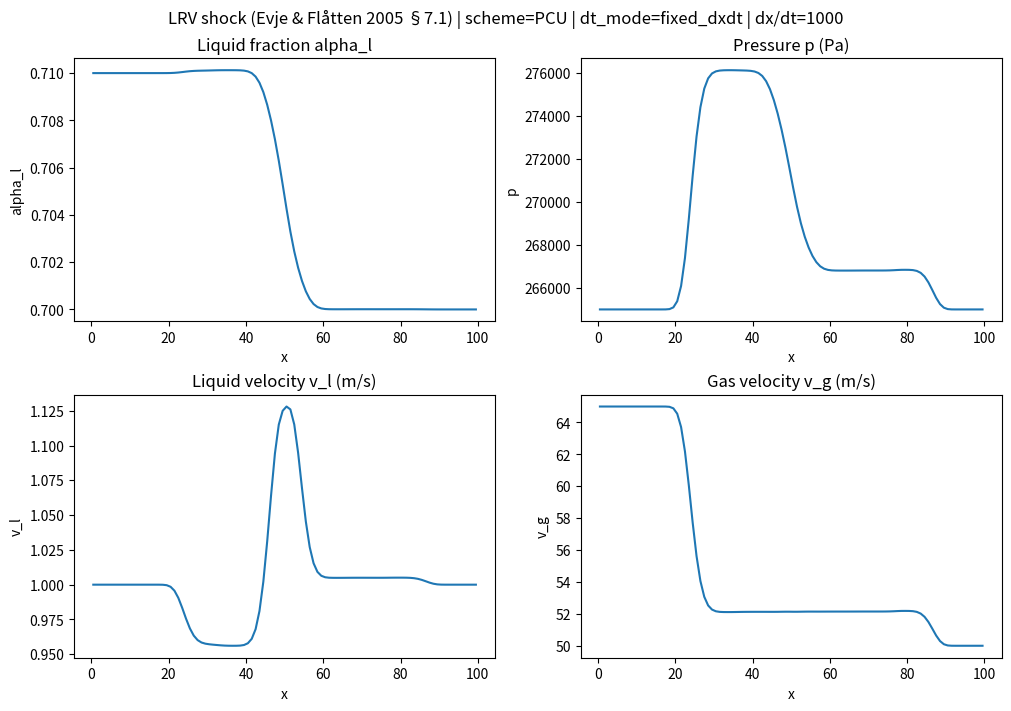

This figure's Python source:
import numpy as np
import matplotlib.pyplot as plt

class FullPressureTwoFluidSolver:
    def __init__(self, n_cells=100, L=12.0, t_final=0.5):
        self.N = n_cells
        self.L = L
        self.dx = L / n_cells
        self.t_final = t_final
        self.x = np.linspace(self.dx/2, L - self.dx/2, self.N)

        # Physics Constants
        self.rho_l = 1000.0
        self.g = 9.81
        self.alpha0 = 0.2
        self.v0 = 10.0

        # State Arrays
        self.alpha = np.ones(self.N) * self.alpha0
        self.u_l = np.ones(self.N) * self.v0

        # History for Entropy Viscosity
        self.alpha_hist = [self.alpha.copy()] * 3

    def van_leer(self, r):
        # Van Leer Slope Limiter
        # phi(r) = (r + |r|) / (1 + |r|)
        return (r + np.abs(r)) / (1.0 + np.abs(r))

    def limited_slope(self, Q):
        """
        Computes limited slopes for second-order reconstructions (Van Leer limiter).
        Falls back to first-order near boundaries.
        """
        slope = np.zeros_like(Q)
        for i in range(1, self.N - 1):
            d_minus = Q[i] - Q[i-1]
            d_plus  = Q[i+1] - Q[i]
            if abs(d_minus) < 1e-12 or abs(d_plus) < 1e-12:
                continue
            r = d_plus / d_minus
            phi = self.van_leer(r)
            slope[i] = phi * d_minus
        return slope

    def pp_limit_slopes_mass(self, mass, slope_mass, slope_mom, m_min=1e-10, m_max=None):
        """
        Positivity/bound-preserving slope limiter for MUSCL-type reconstructions.

        Ensures the reconstructed interface values
            mass_i^- = mass_i - 0.5*slope_mass_i
            mass_i^+ = mass_i + 0.5*slope_mass_i
        satisfy:  m_min <= mass_i^-, mass_i^+ <= m_max  (when m_max is not None).

        We rescale BOTH mass and momentum slopes by the SAME factor so that face velocities
        mom/mass do not blow up when mass is limited.
        """
        if m_max is None:
            m_max = np.inf

        sm = slope_mass.copy()
        sp = slope_mom.copy()

        for i in range(self.N):
            m = mass[i]
            if not np.isfinite(m) or m <= m_min:
                sm[i] = 0.0
                sp[i] = 0.0
                continue

            m_minus = m - 0.5 * sm[i]
            m_plus  = m + 0.5 * sm[i]

            theta = 1.0

            # Lower bound enforcement
            if m_minus < m_min:
                denom = m - m_minus
                if denom > 0:
                    theta = min(theta, (m - m_min) / denom)
            if m_plus < m_min:
                denom = m - m_plus
                if denom > 0:
                    theta = min(theta, (m - m_min) / denom)

            # Upper bound enforcement (optional, helps keep alpha in [0,1])
            if m_minus > m_max:
                denom = m_minus - m
                if denom > 0:
                    theta = min(theta, (m_max - m) / denom)
            if m_plus > m_max:
                denom = m_plus - m
                if denom > 0:
                    theta = min(theta, (m_max - m) / denom)

            theta = max(0.0, min(1.0, theta))
            sm[i] *= theta
            sp[i] *= theta

        return sm, sp

    def compute_entropy_viscosity(self, dt, v_field):
        # 1. Update History
        self.alpha_hist.append(self.alpha.copy())
        if len(self.alpha_hist) > 3: self.alpha_hist.pop(0)

        if len(self.alpha_hist) < 3:
            return np.zeros(self.N + 1)

        # 2. Compute Residual
        if dt < 1e-12: return np.zeros(self.N + 1)

        d_dt = (3*self.alpha_hist[-1] - 4*self.alpha_hist[-2] + self.alpha_hist[-3]) / (2*dt)

        f = self.alpha * v_field
        df_dx = np.zeros(self.N)
        df_dx[1:-1] = (f[2:] - f[:-2]) / (2*self.dx)
        df_dx[0] = (f[1] - f[0]) / self.dx
        df_dx[-1] = (f[-1] - f[-2]) / self.dx

        Residual = np.abs(d_dt + df_dx)

        # 3. Normalization
        norm = np.max(np.abs(self.alpha - np.mean(self.alpha))) + 1e-10

        # 4. Coefficients
        #c_E = 1.0 # works great already
        c_E = 1.0
        nu_E = c_E * (self.dx**2) * Residual / norm

        c_max = 0.5
        nu_max = c_max * self.dx * np.abs(v_field)
        nu_cell = np.minimum(nu_max, nu_E)

        # Map to Faces
        nu_face = np.zeros(self.N + 1)
        nu_face[1:-1] = 0.5 * (nu_cell[1:] + nu_cell[:-1])
        nu_face[0] = nu_cell[0]
        nu_face[-1] = nu_cell[-1]

        return nu_face

    def check_stability(self):
        if np.any(np.isnan(self.u_l)) or np.any(np.isinf(self.u_l)):
            return False
        if np.any(np.isnan(self.alpha)) or np.any(np.isinf(self.alpha)):
            return False
        if np.max(np.abs(self.u_l)) > 1e4:
            return False
        return True

    def reconstruct_MUSCL(self, Q):
        """
        Reconstructs Left state at face i using MUSCL with Van Leer Limiter
        """
        Q_L = np.zeros(self.N + 1)
        # Loop faces
        for i in range(1, self.N):
            if i < 2:
                # Fallback to 1st order at inlet boundary
                Q_L[i] = Q[i-1]
            else:
                # Calc slopes
                d_minus = Q[i-1] - Q[i-2]
                d_plus  = Q[i] - Q[i-1]

                if abs(d_minus) < 1e-10: r = 0.0
                else: r = d_plus / d_minus

                # Apply Limiter
                phi = self.van_leer(r)

                # Reconstruct
                Q_L[i] = Q[i-1] + 0.5 * phi * d_minus

        Q_L[0] = Q[0]
        Q_L[-1] = Q[-1]
        return Q_L

    def reconstruct_QUICK(self, Q):
        """
        Quadratic Upwind Interpolation (QUICK) assuming predominantly positive flow.
        Falls back to 1st order near boundaries or if velocity reverses.
        """
        Q_face = np.zeros(self.N + 1)
        # Positive-flow-biased stencil: face i between cells i-1 and i
        for i in range(1, self.N):
            if i < 3:
                Q_face[i] = Q[i-1]  # fallback near inlet
            else:
                Q_face[i] = (3*Q[i-1] + 6*Q[i-2] - Q[i-3]) / 8.0
        Q_face[0] = Q[0]
        Q_face[-1] = Q[-1]
        return Q_face

    def reconstruct_ENO2(self, Q):
        """
        Second-order ENO reconstruction for left state at face i (assumes positive flow).
        Chooses the smoother stencil between left and right differences.
        """
        Q_face = np.zeros(self.N + 1)
        for i in range(1, self.N):
            if i < 2 or i > self.N - 2:
                Q_face[i] = Q[i-1]  # fallback near boundaries
                continue

            d_left = Q[i-1] - Q[i-2]
            d_right = Q[i] - Q[i-1]
            d_more = Q[i+1] - Q[i]

            # Choose smoother slope between {d_left, d_right} vs {d_right, d_more}
            smooth_left = abs(d_right - d_left)
            smooth_right = abs(d_more - d_right)

            if smooth_left <= smooth_right:
                slope = d_right
                Q_face[i] = Q[i-1] + 0.5 * slope
            else:
                slope = d_more
                Q_face[i] = Q[i] - 0.5 * slope

        Q_face[0] = Q[0]
        Q_face[-1] = Q[-1]
        return Q_face

    def reconstruct_WENO3(self, Q):
        """
        Third-order WENO (2-point stencils) for left state at face i.
        Bias assumes positive advection direction.
        """
        eps = 1e-6
        Q_face = np.zeros(self.N + 1)
        for i in range(1, self.N):
            if i < 2 or i > self.N - 2:
                Q_face[i] = Q[i-1]
                continue

            v0 = 0.5 * (Q[i-2] + Q[i-1])      # stencil S0
            v1 = 0.5 * (-Q[i-1] + 3*Q[i])     # stencil S1

            beta0 = (Q[i-1] - Q[i-2])**2
            beta1 = (Q[i] - Q[i-1])**2

            alpha0 = 1.0 / (eps + beta0)**2
            alpha1 = 2.0 / (eps + beta1)**2  # give downstream stencil larger linear weight
            w0 = alpha0 / (alpha0 + alpha1)
            w1 = alpha1 / (alpha0 + alpha1)

            Q_face[i] = w0 * v0 + w1 * v1

        Q_face[0] = Q[0]
        Q_face[-1] = Q[-1]
        return Q_face

    def reconstruct_CWENO3(self, Q):
        """
        Symmetric central WENO-3: average left/right-biased WENO3 reconstructions.
        Provides a less upwind-biased smooth profile.
        """
        left = self.reconstruct_WENO3(Q)

        # Right-biased WENO3 by flipping indices around the face
        eps = 1e-6
        right = np.zeros(self.N + 1)
        for i in range(1, self.N):
            if i < 2 or i > self.N - 2:
                right[i] = Q[i]
                continue

            v0 = 0.5 * (Q[i+1] + Q[i])        # stencil to the right
            v1 = 0.5 * (-Q[i] + 3*Q[i-1])     # stencil to the left (mirrored)

            beta0 = (Q[i+1] - Q[i])**2
            beta1 = (Q[i] - Q[i-1])**2

            alpha0 = 1.0 / (eps + beta0)**2
            alpha1 = 2.0 / (eps + beta1)**2
            w0 = alpha0 / (alpha0 + alpha1)
            w1 = alpha1 / (alpha0 + alpha1)

            right[i] = w0 * v0 + w1 * v1

        right[0] = Q[0]
        right[-1] = Q[-1]

        return 0.5 * (left + right)

    def solve(self, scheme='Upwind1'):
        # Reset State
        self.alpha = np.ones(self.N) * self.alpha0
        self.u_l = np.ones(self.N) * self.v0
        self.alpha_hist = [self.alpha.copy()] * 3

        t = 0.0
        CFL = 0.1
        if any(tag in scheme for tag in ['ENO', 'WENO', 'CWENO', 'KU', 'PCU']):
            CFL = 0.05  # tighten timestep for high-order / central-upwind schemes
        visc_record = np.zeros(self.N + 1)

        while t < self.t_final:
            if not self.check_stability():
                print(f"  [Warning] Simulation blew up at t={t:.4f}s with scheme {scheme}")
                break

            # 1. Adaptive Time Step
            max_v = np.max(np.abs(self.u_l)) + 1e-6
            dt = CFL * self.dx / max_v
            if t + dt > self.t_final: dt = self.t_final - t

            # --- 2. Compute Viscosity (if EVM enabled) ---
            if 'EVM' in scheme:
                nu_visc = self.compute_entropy_viscosity(dt, self.u_l)
                visc_record = np.maximum(visc_record, nu_visc)
            else:
                nu_visc = np.zeros(self.N + 1)

            # --- 3. Compute Fluxes ---
            flux_mass = np.zeros(self.N + 1)
            flux_mom  = np.zeros(self.N + 1)

            mass = (1 - self.alpha) * self.rho_l
            mom  = mass * self.u_l

            # Pre-calculate Reconstructions if needed
            if 'MUSCL' in scheme:
                rho_muscl = self.reconstruct_MUSCL(mass)
                u_muscl   = self.reconstruct_MUSCL(self.u_l)
            if 'QUICK' in scheme:
                rho_quick = self.reconstruct_QUICK(mass)
                u_quick   = self.reconstruct_QUICK(self.u_l)
            if ('NT' in scheme) or ('KU' in scheme) or ('PCU' in scheme):
                slope_mass = self.limited_slope(mass)
                slope_mom  = self.limited_slope(mom)
                # Make the reconstruction truly bound/positivity-preserving for mass
                slope_mass, slope_mom = self.pp_limit_slopes_mass(
                    mass, slope_mass, slope_mom,
                    m_min=1e-10,
                    m_max=self.rho_l - 1e-10,
                )
            if 'ENO' in scheme:
                rho_eno = self.reconstruct_ENO2(mass)
                u_eno   = self.reconstruct_ENO2(self.u_l)
            if 'WENO' in scheme and 'CWENO' not in scheme:
                rho_weno = self.reconstruct_WENO3(mass)
                u_weno   = self.reconstruct_WENO3(self.u_l)
            if 'CWENO' in scheme:
                rho_cweno = self.reconstruct_CWENO3(mass)
                u_cweno   = self.reconstruct_CWENO3(self.u_l)

            # Add a small Rusanov-like baseline viscosity for high-order schemes to prevent blow-up
            if any(tag in scheme for tag in ['ENO', 'WENO', 'CWENO', 'KU', 'PCU']):
                face_speed = np.zeros(self.N + 1)
                face_speed[1:-1] = 0.5 * (np.abs(self.u_l[:-1]) + np.abs(self.u_l[1:]))
                face_speed[0] = np.abs(self.v0)
                face_speed[-1] = face_speed[-2]
                c_base = 0.2
                nu_visc = np.maximum(nu_visc, c_base * self.dx * face_speed)

            for i in range(1, self.N):
                # Basic Neighbors
                rho_L = mass[i-1]
                rho_R = mass[i]
                u_L = self.u_l[i-1]
                u_R = self.u_l[i]
                # Defaults (used by non-CU schemes and for diffusion term)
                mass_L = rho_L
                mass_R = rho_R
                mom_L  = mom[i-1]
                mom_R  = mom[i]

                # --- FLUX SELECTION ---

                if 'Upwind1' in scheme:
                    rho_face = rho_L
                    u_face   = u_L

                elif 'Central' in scheme:
                    rho_face = 0.5 * (rho_L + rho_R)
                    u_face   = 0.5 * (u_L + u_R)

                elif 'MUSCL' in scheme:
                    # Use the limited reconstructed values
                    rho_face = rho_muscl[i]
                    u_face   = u_muscl[i]

                elif 'QUICK' in scheme:
                    rho_face = rho_quick[i]
                    u_face   = u_quick[i]

                elif 'ENO' in scheme:
                    rho_face = rho_eno[i]
                    u_face   = u_eno[i]

                elif 'CWENO' in scheme:
                    rho_face = rho_cweno[i]
                    u_face   = u_cweno[i]

                elif 'WENO' in scheme:
                    rho_face = rho_weno[i]
                    u_face   = u_weno[i]

                elif 'KU' in scheme:
                    # Positivity-preserving central-upwind (Kurganov-type) flux
                    mass_L = mass[i-1] + 0.5 * slope_mass[i-1]
                    mass_R = mass[i]   - 0.5 * slope_mass[i]
                    mom_L  = mom[i-1]  + 0.5 * slope_mom[i-1]
                    mom_R  = mom[i]    - 0.5 * slope_mom[i]

                    u_L_face = mom_L / mass_L
                    u_R_face = mom_R / mass_R

                    f_mass_L = mom_L
                    f_mass_R = mom_R
                    f_mom_L  = mom_L * u_L_face
                    f_mom_R  = mom_R * u_R_face

                    a_plus  = max(u_L_face, u_R_face, 0.0)
                    a_minus = min(u_L_face, u_R_face, 0.0)
                    denom = a_plus - a_minus

                    if denom < 1e-14:
                        # fallback to local Lax-Friedrichs at nearly-stationary interfaces
                        s = max(abs(u_L_face), abs(u_R_face)) + 1e-14
                        f_mass_conv = 0.5 * (f_mass_L + f_mass_R) - 0.5 * s * (mass_R - mass_L)
                        f_mom_conv  = 0.5 * (f_mom_L  + f_mom_R ) - 0.5 * s * (mom_R  - mom_L )
                    else:
                        f_mass_conv = (a_plus * f_mass_L - a_minus * f_mass_R + a_plus * a_minus * (mass_R - mass_L)) / denom
                        f_mom_conv  = (a_plus * f_mom_L  - a_minus * f_mom_R  + a_plus * a_minus * (mom_R  - mom_L )) / denom
                elif 'PCU' in scheme:
                    # True positivity-preserving central-upwind FV flux.
                    # NOTE: In this simplified faucet model the PDE is conservative; there is no
                    # nonconservative product to integrate along a path, so a genuine path term is zero.
                    mass_L = mass[i-1] + 0.5 * slope_mass[i-1]
                    mass_R = mass[i]   - 0.5 * slope_mass[i]
                    mom_L  = mom[i-1]  + 0.5 * slope_mom[i-1]
                    mom_R  = mom[i]    - 0.5 * slope_mom[i]

                    u_L_face = mom_L / mass_L
                    u_R_face = mom_R / mass_R

                    f_mass_L = mom_L
                    f_mass_R = mom_R
                    f_mom_L  = mom_L * u_L_face
                    f_mom_R  = mom_R * u_R_face

                    a_plus  = max(u_L_face, u_R_face, 0.0)
                    a_minus = min(u_L_face, u_R_face, 0.0)
                    denom = a_plus - a_minus

                    if denom < 1e-14:
                        s = max(abs(u_L_face), abs(u_R_face)) + 1e-14
                        f_mass_conv = 0.5 * (f_mass_L + f_mass_R) - 0.5 * s * (mass_R - mass_L)
                        f_mom_conv  = 0.5 * (f_mom_L  + f_mom_R ) - 0.5 * s * (mom_R  - mom_L )
                    else:
                        f_mass_conv = (a_plus * f_mass_L - a_minus * f_mass_R + a_plus * a_minus * (mass_R - mass_L)) / denom
                        f_mom_conv  = (a_plus * f_mom_L  - a_minus * f_mom_R  + a_plus * a_minus * (mom_R  - mom_L )) / denom
                elif 'NT' in scheme:
                    # Nessyahu-Tadmor 2nd-order central flux (Lax-Friedrichs form)
                    mass_minus = mass[i-1] + 0.5 * slope_mass[i-1]
                    mass_plus  = mass[i]   - 0.5 * slope_mass[i]
                    mom_minus  = mom[i-1]  + 0.5 * slope_mom[i-1]
                    mom_plus   = mom[i]    - 0.5 * slope_mom[i]
                    # Use reconstructed states for the viscosity term as well
                    mass_L = mass_minus
                    mass_R = mass_plus
                    mom_L  = mom_minus
                    mom_R  = mom_plus

                    u_minus = mom_minus / mass_minus if mass_minus > 1e-8 else 0.0
                    u_plus  = mom_plus  / mass_plus  if mass_plus  > 1e-8 else 0.0

                    f_mass_minus = mass_minus * u_minus
                    f_mass_plus  = mass_plus  * u_plus
                    f_mom_minus  = mom_minus  * u_minus
                    f_mom_plus   = mom_plus   * u_plus

                    a_face = max(abs(u_minus), abs(u_plus)) + 1e-6

                    f_mass_conv = 0.5 * (f_mass_minus + f_mass_plus) - 0.5 * a_face * (mass_plus - mass_minus)
                    f_mom_conv  = 0.5 * (f_mom_minus + f_mom_plus)   - 0.5 * a_face * (mom_plus - mom_minus)

                # Convective Flux
                if ('NT' not in scheme) and ('KU' not in scheme) and ('PCU' not in scheme):
                    f_mass_conv = rho_face * u_face
                    f_mom_conv  = rho_face * u_face**2

                # --- ADD DIFFUSION / ARTIFICIAL VISCOSITY (conservative form) ---
                # Interpret nu_visc as a face diffusivity and write it as an additional
                # Rusanov/Lax-Friedrichs dissipation term using the (possibly reconstructed) jump.
                s_visc = 2.0 * nu_visc[i] / self.dx  # [m/s]

                flux_mass[i] = f_mass_conv - 0.5 * s_visc * (mass_R - mass_L)
                flux_mom[i]  = f_mom_conv  - 0.5 * s_visc * (mom_R  - mom_L )


            # Boundary Fluxes
            rho_in = (1.0 - self.alpha0)*self.rho_l
            flux_mass[0] = rho_in * self.v0
            flux_mom[0]  = rho_in * self.v0**2
            flux_mass[-1] = flux_mass[-2]
            flux_mom[-1]  = flux_mom[-2]

            # --- 4. Update Equations ---
            div_mass = (flux_mass[1:] - flux_mass[:-1]) / self.dx
            div_mom  = (flux_mom[1:] - flux_mom[:-1]) / self.dx

            force_grav = (1.0 - self.alpha) * self.rho_l * self.g

            mass_new = (1-self.alpha)*self.rho_l - dt * div_mass
            mom_new  = (1-self.alpha)*self.rho_l*self.u_l + dt * (-div_mom + force_grav)

            self.alpha = 1.0 - (mass_new / self.rho_l)
            self.alpha = np.clip(self.alpha, 0.0, 1.0)

            self.u_l = np.zeros_like(mass_new)
            mask = mass_new > 1e-6
            self.u_l[mask] = mom_new[mask] / mass_new[mask]

            t += dt

        visc_centers = 0.5 * (visc_record[1:] + visc_record[:-1])
        return self.x, self.alpha, visc_centers

    def analytical_solution(self, t_current):
        alpha_exact = np.zeros_like(self.x)
        x_front = self.v0 * t_current + 0.5 * self.g * t_current**2
        for i, xi in enumerate(self.x):
            if xi < x_front:
                v = np.sqrt(self.v0**2 + 2 * self.g * xi)
                alpha_exact[i] = 1.0 - ((1.0 - self.alpha0) * self.v0) / v
            else:
                alpha_exact[i] = self.alpha0
        return self.x, alpha_exact


import numpy as np
import math
import matplotlib.pyplot as plt

# ============================================================
# Utilities (ported/adapted from your water-faucet test driver)
# ============================================================
def minmod(a, b):
    return 0.5 * (np.sign(a) + np.sign(b)) * np.minimum(np.abs(a), np.abs(b))

def vanleer_slope(dL, dR, eps=1e-30):
    # vectorized van Leer slope limiter (componentwise)
    return (np.sign(dL) + np.sign(dR)) * (np.abs(dL)*np.abs(dR)) / (np.abs(dL) + np.abs(dR) + eps)

# ============================================================
# One-pressure isothermal Two-Fluid Model (Evje & Flåtten 2005)
# U = [m_g, m_l, I_g, I_l]
# EOS:
#   rho_g = p / a_g^2
#   rho_l = rho_l0 + (p - p0)/a_l^2
# Closure:
#   m_g/rho_g(p) + m_l/rho_l(p) = 1
#
# Conservative flux part:
#   F = [I_g, I_l, I_g^2/m_g + alpha_g p, I_l^2/m_l + alpha_l p]
#
# Nonconservative term in momentum:
#   -p_i d(alpha_k)/dx, p_i = p - Δp
# with Δp = σ * ag*al*rg*rl/(rg*al + rl*ag) * (vg-vl)^2
#
# Numerical options kept in the same "scheme names" style:
#   upwind1, MUSCL, Central, Central_EVM, MUSCL_EVM,
#   QUICK, NT, ENO2, WENO3, CWENO3, KU, SDCU61, PCU
# (Some schemes share the same Rusanov/KU backend but differ in reconstruction/diffusion.)
# ============================================================
class TFMShockTubeSolver:
    def __init__(self, N=200, L=100.0, t_final=0.1, sigma=1.2,
                 scheme="PCU", dt_mode="fixed_dxdt", dxdt=1000.0, CFL=0.25):
        self.N = int(N)
        self.L = float(L)
        self.dx = self.L / self.N
        self.x = np.linspace(self.dx/2, self.L - self.dx/2, self.N)

        self.t_final = float(t_final)
        self.sigma = float(sigma)

        self.scheme = str(scheme).strip()
        self.dt_mode = str(dt_mode).strip().lower()
        self.dxdt = float(dxdt)
        self.CFL = float(CFL)

        # EOS params (Evje & Flåtten 2005)
        self.p0 = 1.0e5
        self.rho_l0 = 1000.0
        self.a_l = 1.0e3
        self.a_g = math.sqrt(1.0e5)

        # Conservative state U = [m_g, m_l, I_g, I_l]
        self.U = np.zeros((self.N, 4), dtype=float)

        # floors
        self.m_floor = 1e-12
        self.alpha_floor = 1e-12

        # For EVM
        self.alpha_hist = []  # store alpha_l snapshots

    # ---------- EOS & closures ----------
    def rho_g(self, p):
        return p / (self.a_g**2)

    def rho_l(self, p):
        return self.rho_l0 + (p - self.p0) / (self.a_l**2)

    def pressure_from_masses(self, mg, ml):
        # Solve mg/rho_g(p) + ml/rho_l(p) = 1 with linear EOS
        A = self.a_l**2
        B = self.a_g**2
        c0 = self.rho_l0 - self.p0 / A
        mg = max(mg, self.m_floor)
        ml = max(ml, self.m_floor)
        b = A*c0 - mg*B - ml*A
        c = -mg * B * A * c0
        disc = b*b - 4.0*c
        disc = max(disc, 0.0)
        p = 0.5 * (-b + math.sqrt(disc))
        return max(p, 1.0)

    def prim_from_U(self, U):
        mg, ml, Ig, Il = U
        mg = max(mg, self.m_floor)
        ml = max(ml, self.m_floor)
        p = self.pressure_from_masses(mg, ml)
        rg = self.rho_g(p)
        rl = self.rho_l(p)
        ag = mg / rg
        al = ml / rl
        vg = Ig / mg
        vl = Il / ml
        return p, ag, al, vg, vl, rg, rl

    def U_from_prim(self, p, alpha_l, vg, vl):
        alpha_l = float(alpha_l)
        alpha_l = min(max(alpha_l, self.alpha_floor), 1.0 - self.alpha_floor)
        alpha_g = 1.0 - alpha_l
        rg = self.rho_g(p)
        rl = self.rho_l(p)
        mg = rg * alpha_g
        ml = rl * alpha_l
        Ig = mg * vg
        Il = ml * vl
        return np.array([mg, ml, Ig, Il], dtype=float)

    def delta_p(self, p, ag, al, vg, vl, rg, rl):
        denom = rg*al + rl*ag
        if denom <= 0:
            return 0.0
        return self.sigma * (ag*al*rg*rl/denom) * (vg - vl)**2

    # ---------- Derived fields ----------
    def alpha_l_field(self):
        al = np.zeros(self.N)
        for j in range(self.N):
            p, ag, alj, vg, vl, rg, rl = self.prim_from_U(self.U[j])
            al[j] = alj
        return al

    def mixture_velocity(self):
        # u_mix = (I_g + I_l) / (m_g + m_l)
        mg = np.maximum(self.U[:,0], self.m_floor)
        ml = np.maximum(self.U[:,1], self.m_floor)
        return (self.U[:,2] + self.U[:,3]) / (mg + ml)

    def max_speed_cell(self, Uj):
        p, ag, al, vg, vl, rg, rl = self.prim_from_U(Uj)
        return max(abs(vg) + self.a_g, abs(vl) + self.a_l)

    # ---------- BC ----------
    def extend_extrapolate(self, A):
        # A: (N, m) -> (N+2, m)
        AE = np.empty((self.N+2, A.shape[1]), dtype=float)
        AE[1:-1] = A
        AE[0] = A[0]
        AE[-1] = A[-1]
        return AE

    # ---------- Flux & PCU jump ----------
    def flux_conservative(self, U):
        mg, ml, Ig, Il = U
        mg = max(mg, self.m_floor)
        ml = max(ml, self.m_floor)
        p, ag, al, vg, vl, rg, rl = self.prim_from_U(U)
        return np.array([
            Ig,
            Il,
            Ig*vg + ag*p,
            Il*vl + al*p
        ], dtype=float)

    def p_i_mid(self, UL, UR):
        pL, agL, alL, vgL, vlL, rgL, rlL = self.prim_from_U(UL)
        pR, agR, alR, vgR, vlR, rgR, rlR = self.prim_from_U(UR)
        pm = 0.5*(pL + pR)
        agm = 0.5*(agL + agR)
        alm = 0.5*(alL + alR)
        vgm = 0.5*(vgL + vgR)
        vlm = 0.5*(vlL + vlR)
        rgm = self.rho_g(pm)
        rlm = self.rho_l(pm)
        dpm = self.delta_p(pm, agm, alm, vgm, vlm, rgm, rlm)
        return pm - dpm

    def pcu_jump(self, UL, UR):
        # momentum jumps from -p_i * d(alpha_k)
        p_i = self.p_i_mid(UL, UR)
        _, agL, alL, *_ = self.prim_from_U(UL)
        _, agR, alR, *_ = self.prim_from_U(UR)
        D = np.zeros(4, dtype=float)
        D[2] = -p_i * (agR - agL)
        D[3] = -p_i * (alR - alL)
        return D

    # ---------- Reconstruction methods (component-wise, direction by u_mix face) ----------
    def reconstruct_piecewise_constant(self, UE):
        # UE: (N+2,4) with ghosts -> UL/UR at faces (N+1,4)
        UL = UE[:-1].copy()
        UR = UE[1:].copy()
        return UL, UR

    def reconstruct_MUSCL(self, UE):
        dL = UE[1:-1] - UE[0:-2]
        dR = UE[2:  ] - UE[1:-1]
        slope = vanleer_slope(dL, dR)

        UL = np.empty((self.N+1, 4), dtype=float)
        UR = np.empty((self.N+1, 4), dtype=float)

        # left boundary
        UL[0] = UE[0]
        UR[0] = UE[1] - 0.5*slope[0]

        for i in range(1, self.N):
            UL[i] = UE[i] + 0.5*slope[i-1]
            UR[i] = UE[i+1] - 0.5*slope[i]
        # right boundary face
        UL[self.N] = UE[self.N] + 0.5*slope[self.N-1]
        UR[self.N] = UE[self.N+1]

        # positivity fallback on masses
        for i in range(self.N+1):
            if UL[i,0] < self.m_floor or UR[i,0] < self.m_floor or UL[i,1] < self.m_floor or UR[i,1] < self.m_floor:
                UL[i] = UE[i]
                UR[i] = UE[i+1]
        return UL, UR

    def _reconstruct_positive_QUICK_left(self, Q):
        # Q: (N+2,) with ghosts, returns left state at faces i=0..N (N+1)
        Qf = np.zeros(self.N+1)
        Qf[0] = Q[0]
        Qf[-1] = Q[-2]
        for i in range(1, self.N):
            # face i between cells i and i+1 in UE indexing
            # match your original QUICK: face i uses cells (i),(i-1),(i-2) in interior indexing
            if i < 3:
                Qf[i] = Q[i]  # fallback
            else:
                Qf[i] = (3*Q[i] + 6*Q[i-1] - Q[i-2]) / 8.0
        return Qf

    def _reconstruct_positive_ENO2_left(self, Q):
        Qf = np.zeros(self.N+1)
        Qf[0] = Q[0]
        Qf[-1] = Q[-2]
        for i in range(1, self.N):
            if i < 2 or i > self.N-2:
                Qf[i] = Q[i]
                continue
            d_left = Q[i] - Q[i-1]
            d_right = Q[i+1] - Q[i]
            d_more = Q[i+2] - Q[i+1]
            smooth_left = abs(d_right - d_left)
            smooth_right = abs(d_more - d_right)
            if smooth_left <= smooth_right:
                slope = d_right
                Qf[i] = Q[i] + 0.5*slope
            else:
                slope = d_more
                Qf[i] = Q[i+1] - 0.5*slope
        return Qf

    def _reconstruct_positive_WENO3_left(self, Q):
        eps = 1e-6
        Qf = np.zeros(self.N+1)
        Qf[0] = Q[0]
        Qf[-1] = Q[-2]
        for i in range(1, self.N):
            if i < 2 or i > self.N-2:
                Qf[i] = Q[i]
                continue
            v0 = 0.5 * (Q[i-1] + Q[i])       # S0
            v1 = 0.5 * (-Q[i] + 3*Q[i+1])    # S1
            beta0 = (Q[i] - Q[i-1])**2
            beta1 = (Q[i+1] - Q[i])**2
            alpha0 = 1.0 / (eps + beta0)**2
            alpha1 = 2.0 / (eps + beta1)**2
            w0 = alpha0 / (alpha0 + alpha1)
            w1 = alpha1 / (alpha0 + alpha1)
            Qf[i] = w0*v0 + w1*v1
        return Qf

    def reconstruct_face_states(self, UE, method):
        # UE: (N+2,4). Returns UL/UR at faces (N+1,4).
        method = method.upper()
        if method in ["UPWIND1", "CENTRAL", "KU", "PCU", "SDCU61", "NT"]:
            return self.reconstruct_piecewise_constant(UE)
        if method in ["MUSCL", "MUSCL_EVM", "CENTRAL_EVM"]:
            return self.reconstruct_MUSCL(UE)

        # For QUICK/ENO/WENO/CWENO: do componentwise directional recon using u_mix
        u = self.mixture_velocity()
        # face velocity (N+1): average of neighbor cell u, extrapolate at boundaries
        uf = np.zeros(self.N+1)
        uf[0] = u[0]
        uf[-1] = u[-1]
        uf[1:-1] = 0.5*(u[:-1] + u[1:])

        UL = np.zeros((self.N+1,4))
        UR = np.zeros((self.N+1,4))

        for k in range(4):
            Q = UE[:,k]
            # positive-direction left states
            if method == "QUICK":
                QL_pos = self._reconstruct_positive_QUICK_left(Q)
            elif method == "ENO2":
                QL_pos = self._reconstruct_positive_ENO2_left(Q)
            elif method == "WENO3":
                QL_pos = self._reconstruct_positive_WENO3_left(Q)
            elif method == "CWENO3":
                QL_pos = self._reconstruct_positive_WENO3_left(Q)
            else:
                QL_pos = self._reconstruct_positive_WENO3_left(Q)

            # negative-direction: mirror
            Qrev = Q[::-1].copy()
            if method == "QUICK":
                QR_pos_rev = self._reconstruct_positive_QUICK_left(Qrev)
            elif method == "ENO2":
                QR_pos_rev = self._reconstruct_positive_ENO2_left(Qrev)
            else:
                QR_pos_rev = self._reconstruct_positive_WENO3_left(Qrev)
            # map back to right states
            QR_neg = QR_pos_rev[::-1]

            # build UL/UR based on face velocity direction
            for i in range(self.N+1):
                if uf[i] >= 0:
                    UL[i,k] = QL_pos[i]
                    UR[i,k] = UE[i+1,k]  # fallback right state
                else:
                    UL[i,k] = UE[i,k]    # fallback left state
                    UR[i,k] = QR_neg[i]

        # CWENO3: average of left/right biased WENO3 (very approximate here)
        if method == "CWENO3":
            # just smooth the states a bit by averaging
            UL = 0.5*(UL + UE[:-1])
            UR = 0.5*(UR + UE[1:])

        # positivity fallback on masses
        for i in range(self.N+1):
            if UL[i,0] < self.m_floor or UR[i,0] < self.m_floor or UL[i,1] < self.m_floor or UR[i,1] < self.m_floor:
                UL[i] = UE[i]
                UR[i] = UE[i+1]
        return UL, UR

    # ---------- EVM (entropy-viscosity-like sensor using alpha_l) ----------
    def compute_entropy_viscosity(self, alpha, dt, C_ev=0.05, C_max=0.25):
        # same spirit as in your faucet driver; use alpha_l as "entropy"
        a = np.array(alpha, dtype=float)
        a_old = self.alpha_hist[-1] if len(self.alpha_hist) > 0 else a.copy()

        da_dt = (a - a_old) / max(dt, 1e-14)
        da_dx = np.zeros_like(a)
        da_dx[1:-1] = (a[2:] - a[:-2]) / (2*self.dx)
        da_dx[0] = (a[1] - a[0]) / self.dx
        da_dx[-1] = (a[-1] - a[-2]) / self.dx

        # residual r = a_t + u_mix a_x
        u = self.mixture_velocity()
        r = da_dt + u*da_dx

        # local scale
        r_scale = np.max(np.abs(r)) + 1e-14
        nu = C_ev * self.dx*self.dx * (np.abs(r)/r_scale)

        # cap
        umax = np.max(np.abs(u)) + max(self.a_g, self.a_l)
        nu_max = C_max * umax * self.dx
        nu = np.minimum(nu, nu_max)
        return nu

    # ---------- One step ----------
    def step(self, dt):
        UE = self.extend_extrapolate(self.U)

        scheme = self.scheme.strip()
        schemeU = scheme.upper()

        # base reconstruction selector
        recon_method = schemeU
        if schemeU in ["KU", "PCU", "SDCU61"]:
            recon_method = "MUSCL"  # default: 2nd-order MUSCL for these
        if schemeU == "UPWIND1":
            recon_method = "UPWIND1"

        UL, UR = self.reconstruct_face_states(UE, recon_method)

        # entropy-viscosity coefficient (cell-based), used as extra diffusion
        nu = None
        if schemeU in ["CENTRAL_EVM", "MUSCL_EVM"]:
            alpha = self.alpha_l_field()
            nu = self.compute_entropy_viscosity(alpha, dt)

        # fluxes
        F = np.zeros((self.N+1, 4), dtype=float)

        for i in range(self.N+1):
            FL = self.flux_conservative(UL[i])
            FR = self.flux_conservative(UR[i])

            if schemeU in ["CENTRAL", "CENTRAL_EVM"]:
                a_face = self.dxdt  # fixed diffusion speed, like LF
            else:
                # KU/Rusanov diffusion
                a_face = max(self.max_speed_cell(UL[i]), self.max_speed_cell(UR[i]))

            # Local Lax-Friedrichs / Rusanov
            Fhat = 0.5*(FL + FR) - 0.5*a_face*(UR[i] - UL[i])

            # Add EVM diffusion (treat as additional speed)
            if nu is not None and i > 0 and i < self.N:
                nu_face = 0.5*(nu[i-1] + nu[i])
                Fhat -= nu_face * (UR[i] - UL[i]) / self.dx

            # PCU jump
            if schemeU in ["PCU"]:
                Fhat += self.pcu_jump(UL[i], UR[i])

            # SDCU61: keep same backend here (you can upgrade later)
            # NT/QUICK/ENO/WENO/CWENO mainly differ by recon_method
            F[i] = Fhat

        Unew = self.U.copy()
        for j in range(self.N):
            Unew[j] -= (dt/self.dx)*(F[j+1] - F[j])

        # floors + keep velocities consistent to avoid blow-ups when masses are floored
        for j in range(self.N):
            mg, ml, Ig, Il = Unew[j]
            if mg < self.m_floor:
                vg = Ig / max(mg, self.m_floor)
                mg = self.m_floor
                Ig = mg * vg
            if ml < self.m_floor:
                vl = Il / max(ml, self.m_floor)
                ml = self.m_floor
                Il = ml * vl
            Unew[j] = [mg, ml, Ig, Il]

        self.U = Unew

        # store alpha for EVM
        self.alpha_hist.append(self.alpha_l_field().copy())
        if len(self.alpha_hist) > 2:
            self.alpha_hist.pop(0)

    # ---------- Driver ----------
    def compute_dt(self):
        # fixed dt from dx/dt
        dt_fixed = self.dx / max(self.dxdt, 1e-14)
        # CFL dt
        smax = 0.0
        for j in range(self.N):
            smax = max(smax, self.max_speed_cell(self.U[j]))
        dt_cfl = self.CFL * self.dx / max(smax, 1e-14)

        if self.dt_mode == "cfl":
            return dt_cfl
        if self.dt_mode == "fixed_dxdt":
            # safety: don't exceed CFL
            return min(dt_fixed, dt_cfl)
        return dt_cfl

    def run(self):
        t = 0.0
        # init alpha history for EVM
        self.alpha_hist = [self.alpha_l_field().copy()]
        while t < self.t_final - 1e-14:
            dt = self.compute_dt()
            if t + dt > self.t_final:
                dt = self.t_final - t
            self.step(dt)
            t += dt
        return self.get_primitives()

    def get_primitives(self):
        p  = np.zeros(self.N)
        al = np.zeros(self.N)
        vg = np.zeros(self.N)
        vl = np.zeros(self.N)
        for j in range(self.N):
            pj, agj, alj, vgj, vlj, *_ = self.prim_from_U(self.U[j])
            p[j] = pj
            al[j] = alj
            vg[j] = vgj
            vl[j] = vlj
        return p, al, vg, vl

    def plot(self, title=""):
        p, al, vg, vl = self.get_primitives()
        fig, axs = plt.subplots(2, 2, figsize=(10, 7), constrained_layout=True)

        axs[0,0].plot(self.x, al)
        axs[0,0].set_title("Liquid fraction alpha_l")
        axs[0,0].set_xlabel("x"); axs[0,0].set_ylabel("alpha_l")

        axs[0,1].plot(self.x, p)
        axs[0,1].set_title("Pressure p (Pa)")
        axs[0,1].set_xlabel("x"); axs[0,1].set_ylabel("p")

        axs[1,0].plot(self.x, vl)
        axs[1,0].set_title("Liquid velocity v_l (m/s)")
        axs[1,0].set_xlabel("x"); axs[1,0].set_ylabel("v_l")

        axs[1,1].plot(self.x, vg)
        axs[1,1].set_title("Gas velocity v_g (m/s)")
        axs[1,1].set_xlabel("x"); axs[1,1].set_ylabel("v_g")

        if title:
            fig.suptitle(title)
        return fig



# ============================================================
# Combined driver: Faucet demo OR Evje & Flåtten (2005) shock tubes
# ============================================================
if __name__ == "__main__":
    import argparse

    parser = argparse.ArgumentParser(
        description="Run either the original faucet demo or Evje & Flåtten (2005) shock-tube benchmarks."
    )
    parser.add_argument("--problem", choices=["faucet", "LRV", "MLRV", "TOUMI"], default="LRV",
                        help="Select which problem to run.")
    parser.add_argument("--scheme", default="PCU",
                        help=("Scheme/flux option. Faucet solver uses e.g. Upwind1, Central, MUSCL, QUICK, "
                              "ENO2, WENO3, CWENO3, KU, PCU, Central_EVM, MUSCL_EVM. "
                              "Shock-tube solver uses e.g. upwind1, Central, MUSCL, QUICK, NT, ENO2, "
                              "WENO3, CWENO3, KU, SDCU61, PCU."))
    # Common plotting toggle
    parser.add_argument("--no_plot", action="store_true")

    # Faucet options
    parser.add_argument("--N_faucet", type=int, default=100)
    parser.add_argument("--L_faucet", type=float, default=12.0)
    parser.add_argument("--t_final_faucet", type=float, default=0.5)

    # Shock-tube options
    parser.add_argument("--N", type=int, default=None, help="Override number of shock-tube cells.")
    parser.add_argument("--L", type=float, default=None, help="Override shock-tube domain length.")
    parser.add_argument("--t_final", type=float, default=None, help="Override shock-tube final time.")
    parser.add_argument("--dt_mode", choices=["fixed_dxdt", "cfl"], default="fixed_dxdt")
    parser.add_argument("--dxdt", type=float, default=None, help="Override Δx/Δt when dt_mode=fixed_dxdt.")
    parser.add_argument("--CFL", type=float, default=0.25)

    args = parser.parse_args()

    if args.problem == "faucet":
        solver = FullPressureTwoFluidSolver(n_cells=args.N_faucet, L=args.L_faucet, t_final=args.t_final_faucet)
        print(f"[Faucet] scheme={args.scheme}")
        alpha, u_l, visc = solver.solve(scheme=args.scheme)

        if not args.no_plot:
            fig, ax = plt.subplots(1, 1, figsize=(7, 4), constrained_layout=True)
            ax.plot(solver.x, alpha)
            ax.set_title(f"Faucet: alpha(x) | scheme={args.scheme}")
            ax.set_xlabel("x"); ax.set_ylabel("alpha")
            ax.grid(True, alpha=0.3)
            plt.show()

    else:
        # --- Evje & Flåtten (2005) shock-tube benchmarks ---
        CASES = {
            "LRV": {
                "title": "LRV shock (Evje & Flåtten 2005 §7.1)",
                "WL": {"p": 265000.0, "alpha_l": 0.71, "vg": 65.0, "vl": 1.0},
                "WR": {"p": 265000.0, "alpha_l": 0.70, "vg": 50.0, "vl": 1.0},
                "N": 100, "L": 100.0, "t_final": 0.1, "dxdt": 1000.0, "sigma": 1.2,
            },
            "MLRV": {
                "title": "Modified LRV shock (Evje & Flåtten 2005 §7.2)",
                "WL": {"p": 265000.0, "alpha_l": 0.70, "vg": 65.0, "vl": 10.0},
                "WR": {"p": 265000.0, "alpha_l": 0.10, "vg": 50.0, "vl": 15.0},
                "N": 100, "L": 100.0, "t_final": 0.1, "dxdt": 750.0, "sigma": 1.2,
            },
            "TOUMI": {
                "title": "Toumi water-air shock (Evje & Flåtten 2005 §7.3)",
                "WL": {"p": 2.0e7, "alpha_l": 0.75, "vg": 0.0, "vl": 0.0},
                "WR": {"p": 1.0e7, "alpha_l": 0.90, "vg": 0.0, "vl": 0.0},
                "N": 200, "L": 100.0, "t_final": 0.08, "dxdt": 1000.0, "sigma": 2.0,
            },
        }
        cfg = CASES[args.problem]

        N = args.N if args.N is not None else cfg["N"]
        L = args.L if args.L is not None else cfg["L"]
        t_final = args.t_final if args.t_final is not None else cfg["t_final"]
        dxdt = args.dxdt if args.dxdt is not None else cfg["dxdt"]
        sigma = cfg["sigma"]

        solver = TFMShockTubeSolver(
            N=N, L=L, t_final=t_final,
            sigma=sigma,
            scheme=args.scheme,
            dt_mode=args.dt_mode,
            dxdt=dxdt,
            CFL=args.CFL,
        )

        WL = cfg["WL"]; WR = cfg["WR"]
        x0 = 0.5 * L
        for j, x in enumerate(solver.x):
            W = WL if x < x0 else WR
            solver.U[j] = solver.U_from_prim(W["p"], W["alpha_l"], W["vg"], W["vl"])

        print(f"[ShockTube {args.problem}] scheme={args.scheme} | dt_mode={args.dt_mode} | "
              f"{('dx/dt='+str(dxdt)) if args.dt_mode=='fixed_dxdt' else ('CFL='+str(args.CFL))} | sigma={sigma}")

        solver.run()

        if not args.no_plot:
            title = f'{cfg["title"]} | scheme={args.scheme} | dt_mode={args.dt_mode}'
            if args.dt_mode == "fixed_dxdt":
                title += f" | dx/dt={dxdt:g}"
            fig = solver.plot(title=title)
            plt.show()
